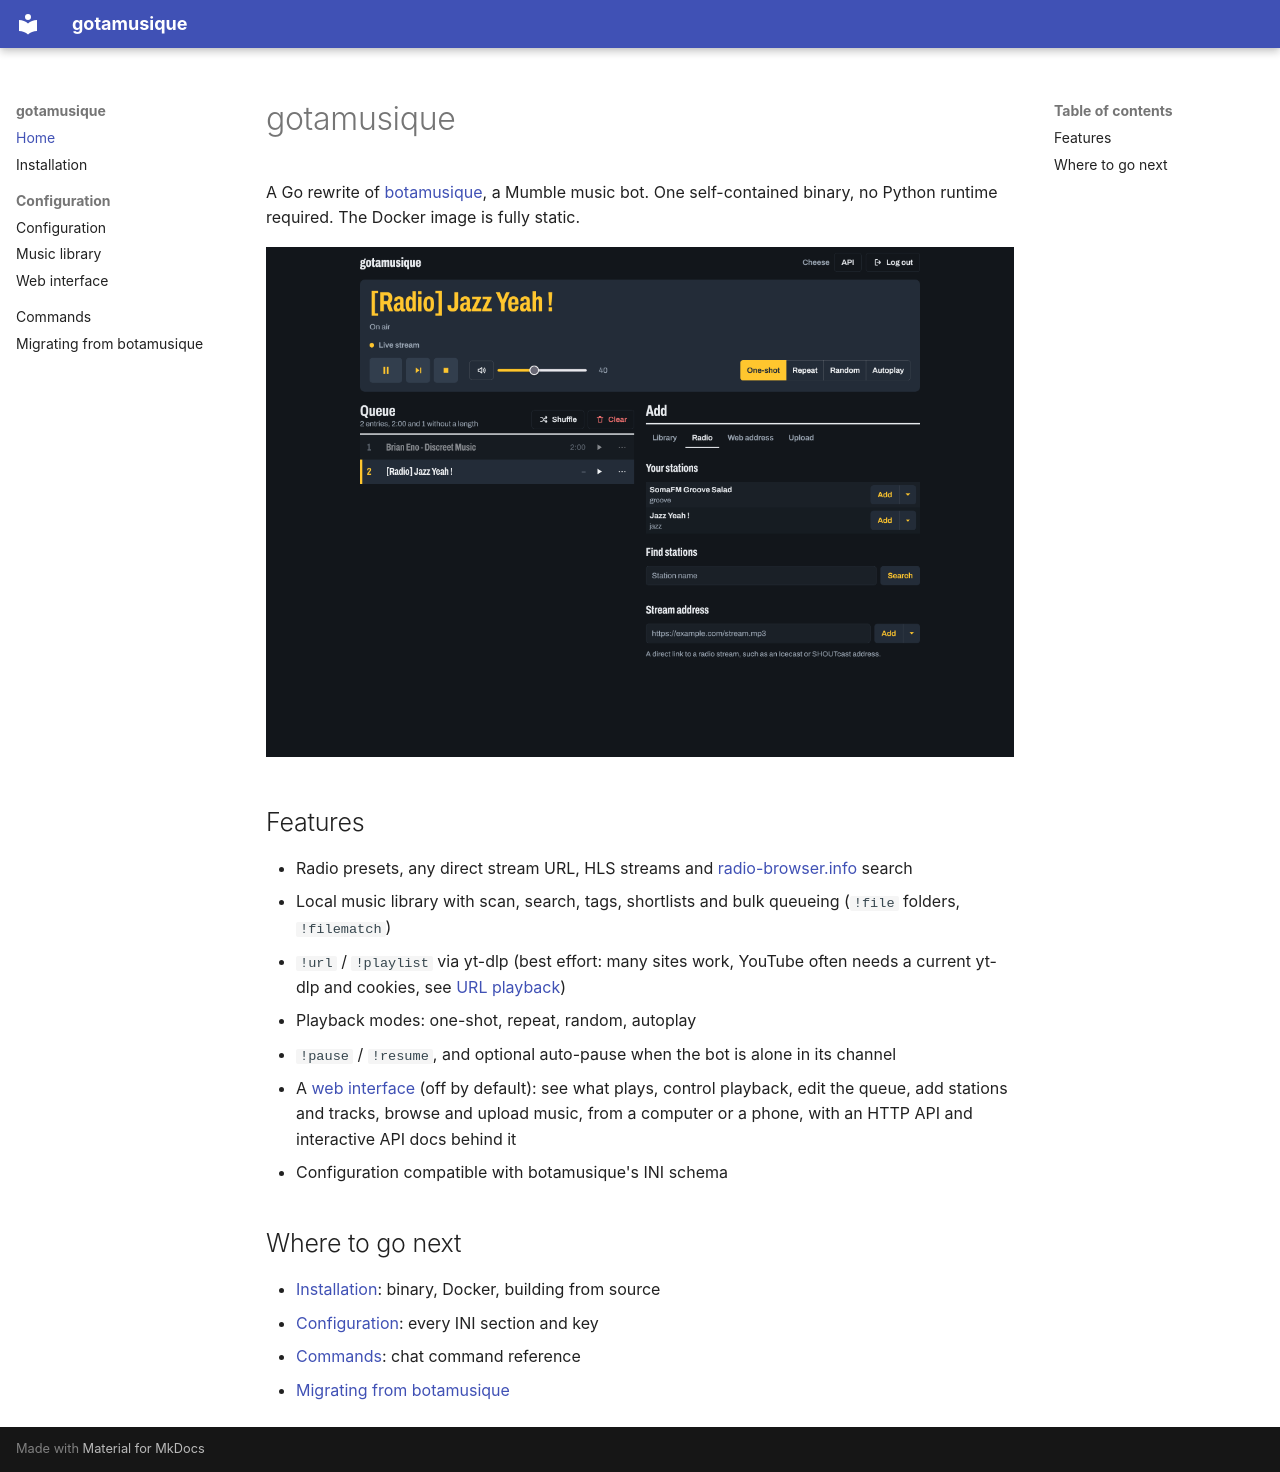

repository: creadicted/gotamusique · page: index.html · generator: mkdocs

# gotamusique

A Go rewrite of [botamusique](https://github.com/azlux/botamusique), a Mumble music bot.
One self-contained binary, no Python runtime required. The Docker image is fully static.

![The gotamusique web interface: now playing, the queue, and the Add panel](images/gotamusique.png)

## Features

- Radio presets, any direct stream URL, HLS streams and [radio-browser.info](https://www.radio-browser.info) search
- Local music library with scan, search, tags, shortlists and bulk queueing (`!file` folders, `!filematch`)
- `!url` / `!playlist` via yt-dlp (best effort: many sites work, YouTube often needs a current yt-dlp and cookies, see [URL playback](commands/index.md#url-playback))
- Playback modes: one-shot, repeat, random, autoplay
- `!pause` / `!resume`, and optional auto-pause when the bot is alone in its channel
- A [web interface](configuration/web.md) (off by default): see what plays, control playback, edit the queue, add stations and tracks, browse and upload music, from a computer or a phone, with an HTTP API and interactive API docs behind it
- Configuration compatible with botamusique's INI schema

## Where to go next

- [Installation](installation.md): binary, Docker, building from source
- [Configuration](configuration/index.md): every INI section and key
- [Commands](commands/index.md): chat command reference
- [Migrating from botamusique](migrating.md)
